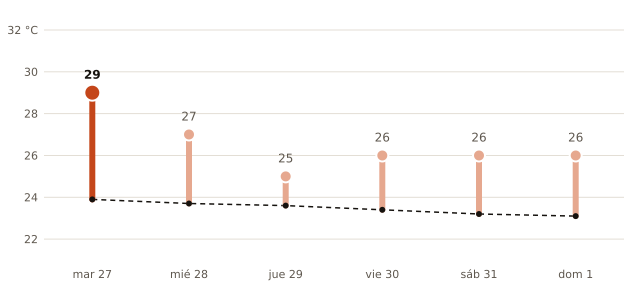

The data file committed next to this chart (first rows):
fecha, máxima_prevista_C, máxima_normal_1991_2020_C
2026-10-27, 29, 23.9
2026-10-28, 27, 23.7
2026-10-29, 25, 23.6
2026-10-30, 26, 23.4
2026-10-31, 26, 23.2
2026-11-01, 26, 23.1
